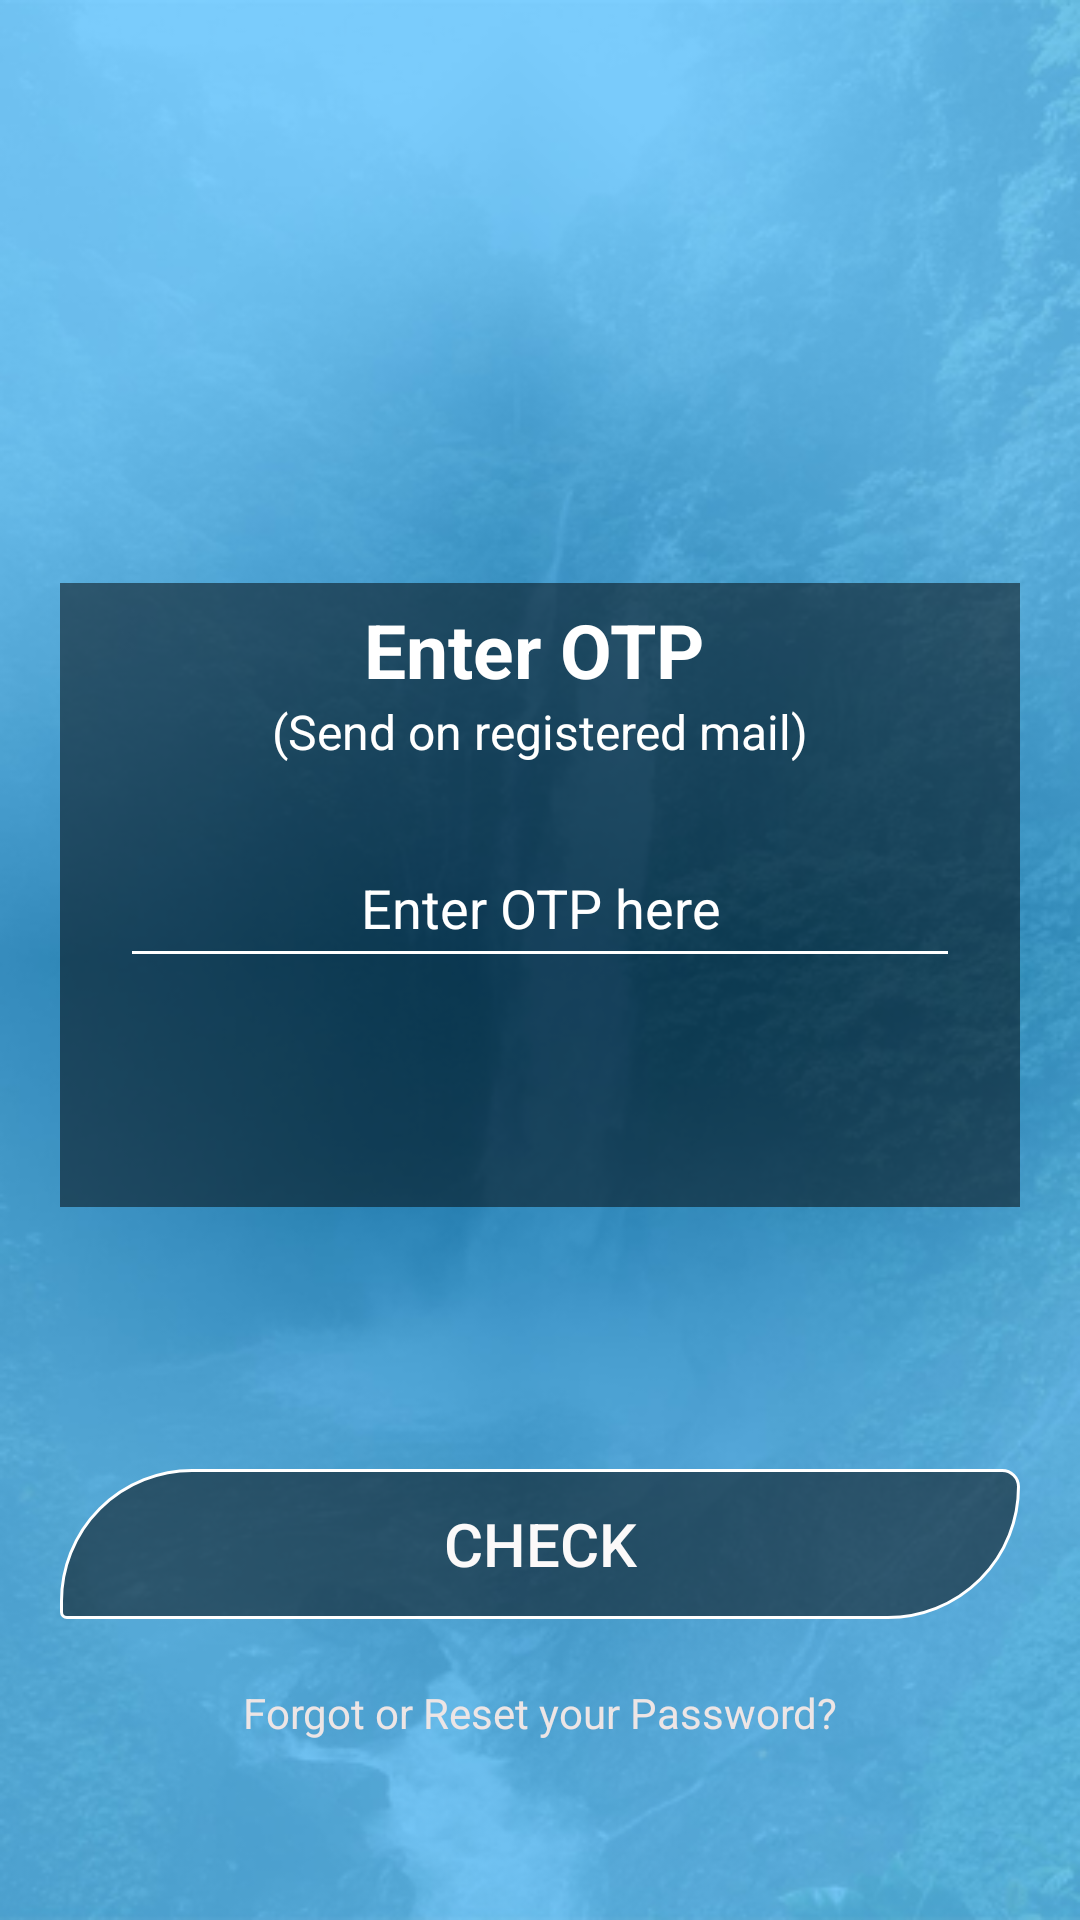

Here is an Android app screen rendered from its layout file. Give the layout XML and the strings, colors and styles it references.
<!-- AndroidManifest.xml: application theme Theme.MyApplication -->
<!-- res/layout/activity_otp_enter.xml -->
<?xml version="1.0" encoding="utf-8"?>
<androidx.constraintlayout.widget.ConstraintLayout xmlns:android="http://schemas.android.com/apk/res/android"
    xmlns:app="http://schemas.android.com/apk/res-auto"
    xmlns:tools="http://schemas.android.com/tools"
    android:layout_width="match_parent"
    android:layout_height="match_parent"
    tools:context=".otpEnter" android:background="@drawable/untitled_1">

    <androidx.constraintlayout.widget.ConstraintLayout
        android:layout_width="320dp"
        android:layout_height="208dp"
        android:background="#80000000"
        app:layout_constraintBottom_toBottomOf="parent"
        app:layout_constraintEnd_toEndOf="parent"
        app:layout_constraintHorizontal_bias="0.5"

        app:layout_constraintStart_toStartOf="parent"
        app:layout_constraintTop_toTopOf="parent"
        app:layout_constraintVertical_bias="0.45">

        <EditText
            android:id="@+id/otped"
            android:layout_width="280dp"
            android:layout_height="50dp"
            android:backgroundTint="@color/white"
            android:gravity="center"
            android:hint="Enter OTP here"
            android:inputType="number"
            android:textColor="#FFFFFF"
            android:textColorHint="@color/white"
            app:layout_constraintBottom_toBottomOf="parent"
            app:layout_constraintEnd_toEndOf="parent"
            app:layout_constraintHorizontal_bias="0.5"
            app:layout_constraintStart_toStartOf="parent"
            app:layout_constraintTop_toTopOf="@+id/textView"
            app:layout_constraintVertical_bias="0.5" />

        <TextView
            android:id="@+id/textView"
            android:layout_width="wrap_content"
            android:layout_height="wrap_content"
            android:layout_marginStart="30dp"
            android:layout_marginLeft="30dp"
            android:layout_marginTop="5dp"
            android:layout_marginEnd="105dp"
            android:layout_marginRight="105dp"
            android:layout_marginBottom="169dp"
            android:text="Enter OTP"
            android:textColor="@color/white"
            android:textSize="25sp"
            android:textStyle="bold"
            app:layout_constraintBottom_toBottomOf="parent"
            app:layout_constraintEnd_toEndOf="parent"
            app:layout_constraintStart_toStartOf="@+id/textView2"
            app:layout_constraintTop_toTopOf="parent" />

        <TextView
            android:id="@+id/textView2"
            android:layout_width="wrap_content"
            android:layout_height="wrap_content"
            android:layout_marginBottom="148dp"
            android:text="(Send on registered mail)"
            android:textColor="@color/white"
            android:textSize="16sp"
            app:layout_constraintBottom_toBottomOf="parent"
            app:layout_constraintEnd_toEndOf="parent"
            app:layout_constraintStart_toStartOf="parent"
            app:layout_constraintTop_toBottomOf="@+id/textView" />
    </androidx.constraintlayout.widget.ConstraintLayout>

    <Button
        android:id="@+id/button_verifyotp"
        android:layout_width="320dp"
        android:layout_height="50dp"
        android:background="@drawable/borderbutton"
        android:text="check"
        android:textColor="#FBF9F9"
        android:textSize="20sp"

        app:layout_constraintBottom_toBottomOf="parent"
        app:layout_constraintEnd_toEndOf="parent"
        app:layout_constraintHorizontal_bias="0.5"
        app:layout_constraintStart_toStartOf="parent"
        app:layout_constraintTop_toTopOf="parent"
        app:layout_constraintVertical_bias="0.83" />

    <TextView
        android:id="@+id/textView4"
        android:layout_width="wrap_content"
        android:layout_height="wrap_content"
        android:minHeight="48dp"
        android:onClick="tv_reset"
        android:text="Forgot or Reset your Password?"
        android:textColor="#EDE5E5"
        app:layout_constraintBottom_toBottomOf="parent"
        app:layout_constraintEnd_toEndOf="parent"
        app:layout_constraintHorizontal_bias="0.5"
        app:layout_constraintStart_toStartOf="parent"
        app:layout_constraintTop_toTopOf="parent"
        app:layout_constraintVertical_bias="0.948" />
</androidx.constraintlayout.widget.ConstraintLayout>
<!-- resources referenced by this layout -->
<resources>
  <color name="white">#FFFFFFFF</color>
  <!-- drawable borderbutton (drawable) -->
  <?xml version="1.0" encoding="utf-8"?>
  <selector xmlns:android="http://schemas.android.com/apk/res/android">
    <item>
      <shape android:shape="rectangle">
        <corners
            android:bottomLeftRadius="5dp"
            android:bottomRightRadius="120dp"
            android:topLeftRadius="120dp"
            android:topRightRadius="15dp" />
        <solid android:angle="270"
            android:color="#80000000"/>
        <stroke
            android:width="1dp"
            android:color="#ffffff"> </stroke>
      </shape>
  
    </item>
  </selector>
  <!-- drawable untitled_1: png bitmap (drawable, 199770 bytes) -->
  <style name="Theme.MyApplication" parent="Theme.AppCompat.Light.NoActionBar">
          
          <item name="colorPrimary">@color/purple_500</item>
          <item name="colorPrimaryVariant">@color/skytransparent</item>
          <item name="colorOnPrimary">@color/white</item>
          
          <item name="colorSecondary">@color/teal_200</item>
          <item name="colorSecondaryVariant">@color/teal_700</item>
          <item name="colorOnSecondary">@color/black</item>
          
          <item name="android:statusBarColor" tools:targetApi="21">?attr/colorPrimaryVariant</item>
          
      </style>
  <color name="purple_500">#FF6200EE</color>
  <color name="skytransparent">#E23787C8</color>
  <color name="teal_200">#FF03DAC5</color>
  <color name="teal_700">#FF018786</color>
  <color name="black">#FF000000</color>
</resources>
